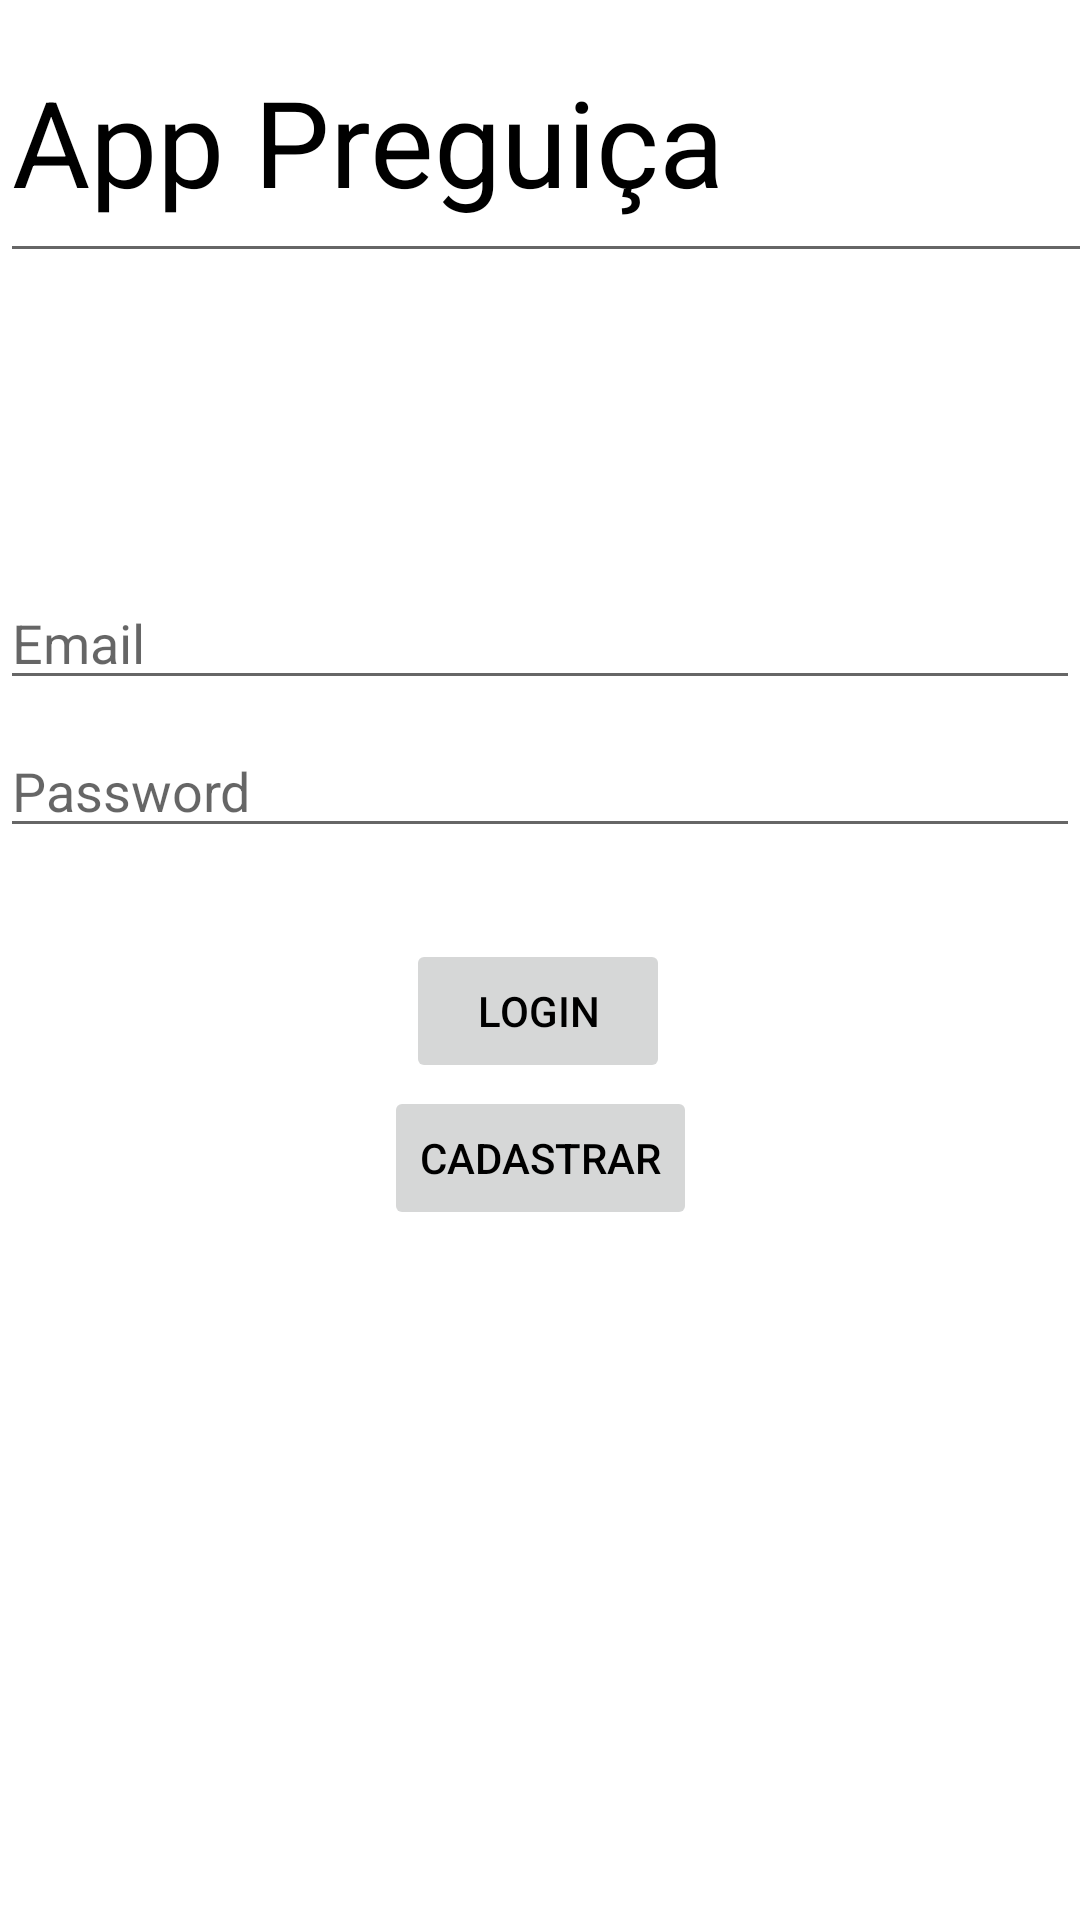

This screen was rendered from an Android layout file. Write that file and the resources it references.
<!-- AndroidManifest.xml: application theme Theme.Atividade20 -->
<!-- res/layout/activity_login.xml -->
<?xml version="1.0" encoding="utf-8"?>
<androidx.constraintlayout.widget.ConstraintLayout xmlns:android="http://schemas.android.com/apk/res/android"
    xmlns:app="http://schemas.android.com/apk/res-auto"
    xmlns:tools="http://schemas.android.com/tools"
    android:id="@+id/container"
    android:layout_width="match_parent"
    android:layout_height="match_parent"
    android:paddingLeft="@dimen/activity_horizontal_margin"
    android:paddingTop="@dimen/activity_vertical_margin"
    android:paddingRight="@dimen/activity_horizontal_margin"
    android:paddingBottom="@dimen/activity_vertical_margin"
    tools:context=".ui.login.LoginActivity">

    <EditText
        android:layout_width="397dp"
        android:layout_height="91dp"
        android:text="App Preguiça"
        android:textColor="@color/black"
        android:textSize="40dp"
        tools:layout_editor_absoluteX="-2dp"
        tools:layout_editor_absoluteY="16dp"
        tools:ignore="MissingConstraints">


    </EditText>

    <EditText
        android:id="@+id/username"
        android:layout_width="0dp"
        android:layout_height="wrap_content"
        android:layout_marginTop="192dp"
        android:hint="@string/prompt_email"
        android:inputType="textEmailAddress"
        android:selectAllOnFocus="true"
        app:layout_constraintEnd_toEndOf="parent"
        app:layout_constraintHorizontal_bias="0.0"
        app:layout_constraintStart_toStartOf="parent"


        app:layout_constraintTop_toTopOf="parent" />

    <EditText
        android:id="@+id/password"
        android:layout_width="0dp"
        android:layout_height="wrap_content"
        android:layout_marginTop="8dp"
        android:hint="@string/prompt_password"
        android:imeActionLabel="@string/action_sign_in_short"
        android:imeOptions="actionDone"
        android:inputType="textPassword"
        android:selectAllOnFocus="true"
        app:layout_constraintEnd_toEndOf="parent"
        app:layout_constraintStart_toStartOf="parent"
        app:layout_constraintTop_toBottomOf="@+id/username" />

    <Button
        android:id="@+id/login"
        android:layout_width="wrap_content"
        android:layout_height="wrap_content"
        android:layout_gravity="start"
        android:layout_marginTop="16dp"
        android:layout_marginBottom="64dp"
        android:enabled="false"
        android:text="Login"
        android:textColor="@color/black"
        app:layout_constraintBottom_toBottomOf="parent"
        app:layout_constraintEnd_toEndOf="parent"
        app:layout_constraintHorizontal_bias="0.498"
        app:layout_constraintStart_toStartOf="parent"
        app:layout_constraintTop_toBottomOf="@+id/password"
        app:layout_constraintVertical_bias="0.063" />

    <ProgressBar
        android:id="@+id/loading"
        android:layout_width="wrap_content"
        android:layout_height="wrap_content"
        android:layout_gravity="center"
        android:layout_marginTop="64dp"
        android:layout_marginBottom="64dp"
        android:visibility="gone"
        app:layout_constraintBottom_toBottomOf="parent"
        app:layout_constraintEnd_toEndOf="@+id/password"
        app:layout_constraintStart_toStartOf="@+id/password"
        app:layout_constraintTop_toTopOf="parent"
        app:layout_constraintVertical_bias="0.3" />

    <Button
        android:id="@+id/cadastrar"
        android:layout_width="wrap_content"
        android:layout_height="wrap_content"
        android:layout_gravity="start"
        android:layout_marginTop="16dp"
        android:layout_marginBottom="64dp"
        android:enabled="false"
        android:text="cadastrar"
        android:textColor="@color/black"
        app:layout_constraintBottom_toBottomOf="parent"
        app:layout_constraintEnd_toEndOf="parent"
        app:layout_constraintStart_toStartOf="parent"
        app:layout_constraintTop_toBottomOf="@+id/password"
        app:layout_constraintVertical_bias="0.276" />

</androidx.constraintlayout.widget.ConstraintLayout>
<!-- resources referenced by this layout -->
<resources>
  <string name="action_sign_in_short">Sign in</string>
  <string name="prompt_email">Email</string>
  <string name="prompt_password">Password</string>
  <style name="Theme.Atividade20" parent="Theme.MaterialComponents.DayNight.DarkActionBar">
          
          <item name="colorPrimary">@color/purple_500</item>
          <item name="colorPrimaryVariant">@color/purple_700</item>
          <item name="colorOnPrimary">@color/white</item>
          
          <item name="colorSecondary">@color/teal_200</item>
          <item name="colorSecondaryVariant">@color/teal_700</item>
          <item name="colorOnSecondary">@color/black</item>
          
          <item name="android:statusBarColor" tools:targetApi="l">?attr/colorPrimaryVariant</item>
          
      </style>
  <!-- not gathered from this repository: default colours our renderer supplied (Android Studio template values) -->
  <color name="purple_500">#FF6200EE</color>
  <color name="purple_700">#FF3700B3</color>
  <color name="teal_200">#FF03DAC5</color>
  <color name="teal_700">#FF018786</color>
  <color name="black">#FF000000</color>
  <color name="white">#FFFFFFFF</color>
</resources>
